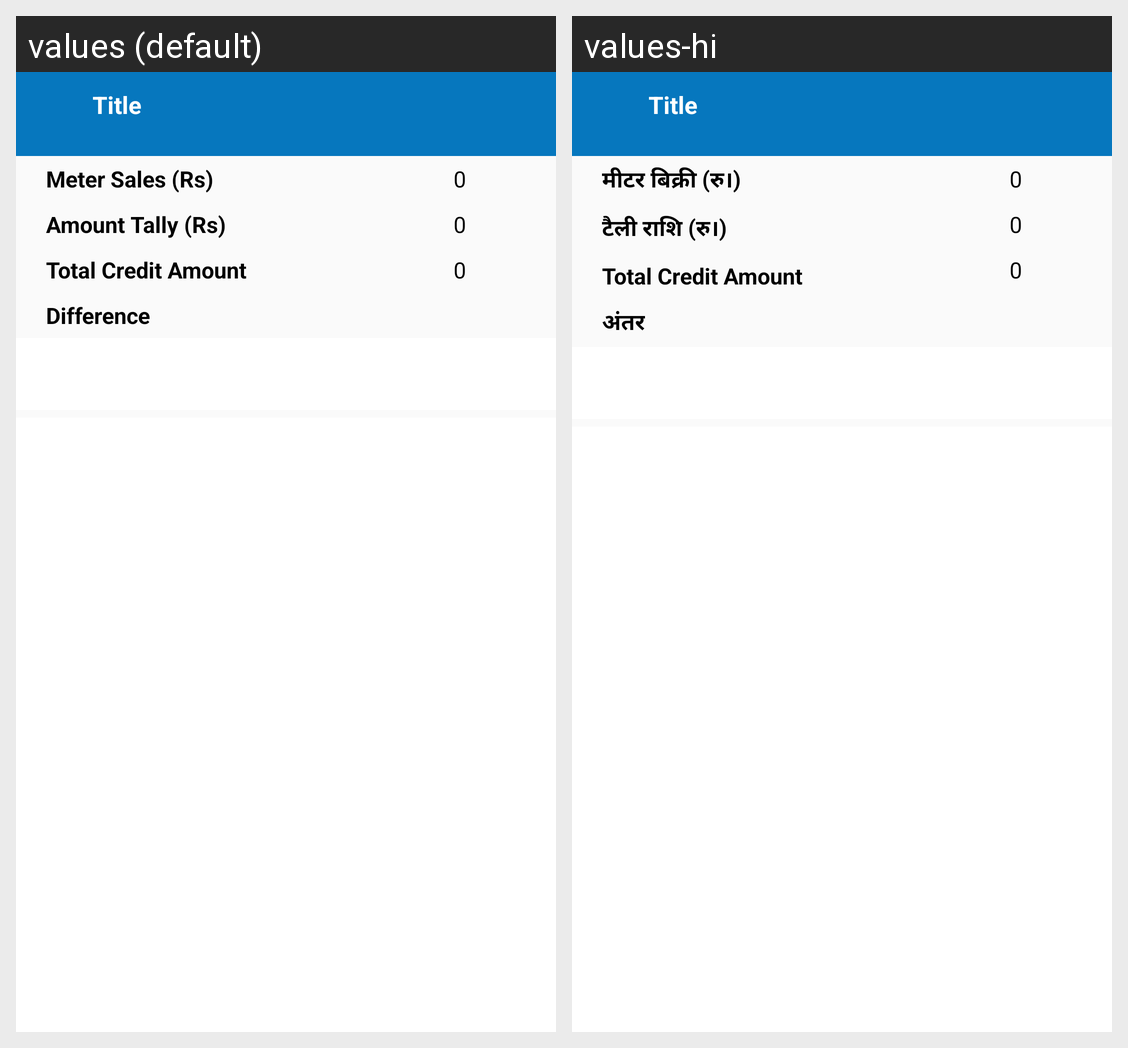

Strings drawn on this Android screen and how each of the app's shown locales translates them:
Android screen res/layout/activity_earnings_report.xml rendered under 2 locales, left to right: values (default), values-hi. Device: Nexus 5 (rendered at 1080×1920; each locale shown at half size, 540×960, under a caption strip naming it); theme AppThemeMaterialNew.
Strings drawn on this screen, with the default value and each locale's value (text and hints the layout hard-codes, and strings that could not be matched under every locale, appear in the picture but are not listed):

meter_sale_rs
  values: Meter Sales (Rs)
  values-hi: मीटर बिक्री (रु।)

amount_tally_rs
  values: Amount Tally (Rs)
  values-hi: टैली राशि (रु।)

difference
  values: Difference
  values-hi: अंतर
